3-way image classification set "Data" from GitHub (yashhashhrrreee/Peppermint-Identification-and-Classification-Model); label vocabulary: dried, fresh, spoiled.

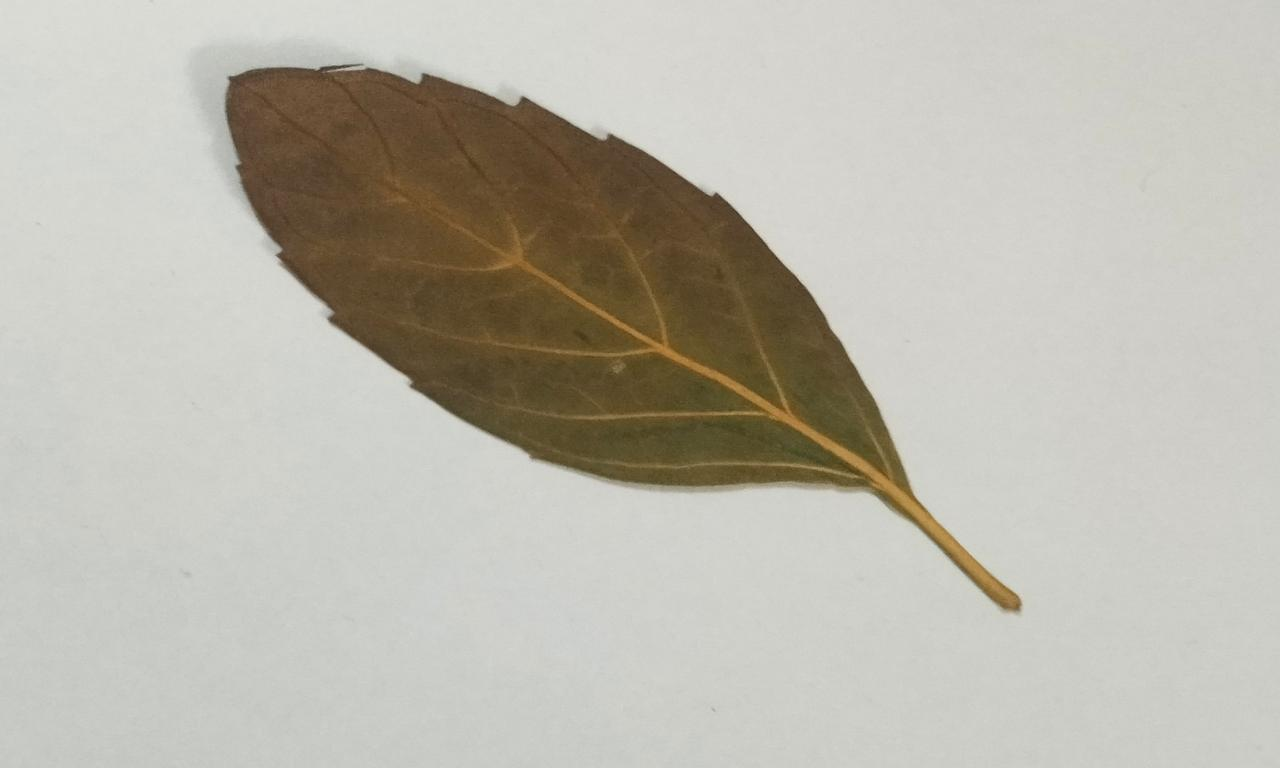
Label: dried

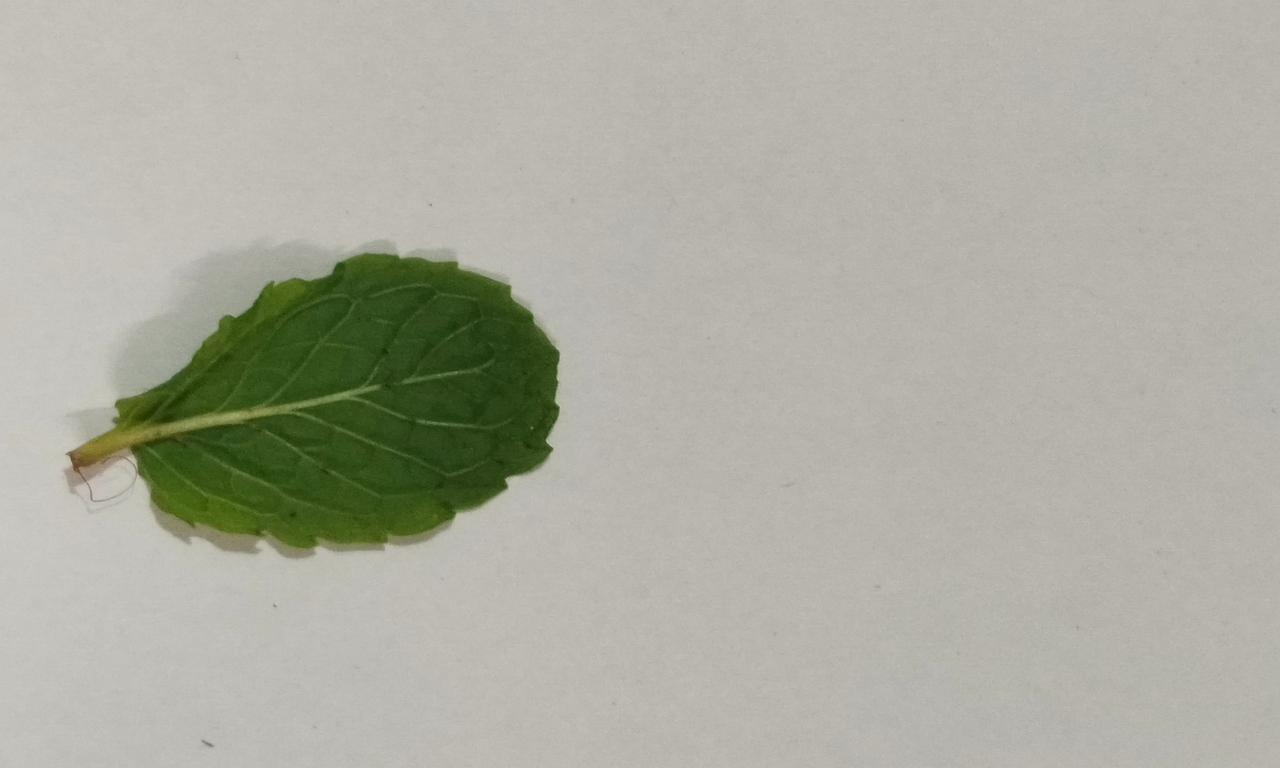
Label: fresh

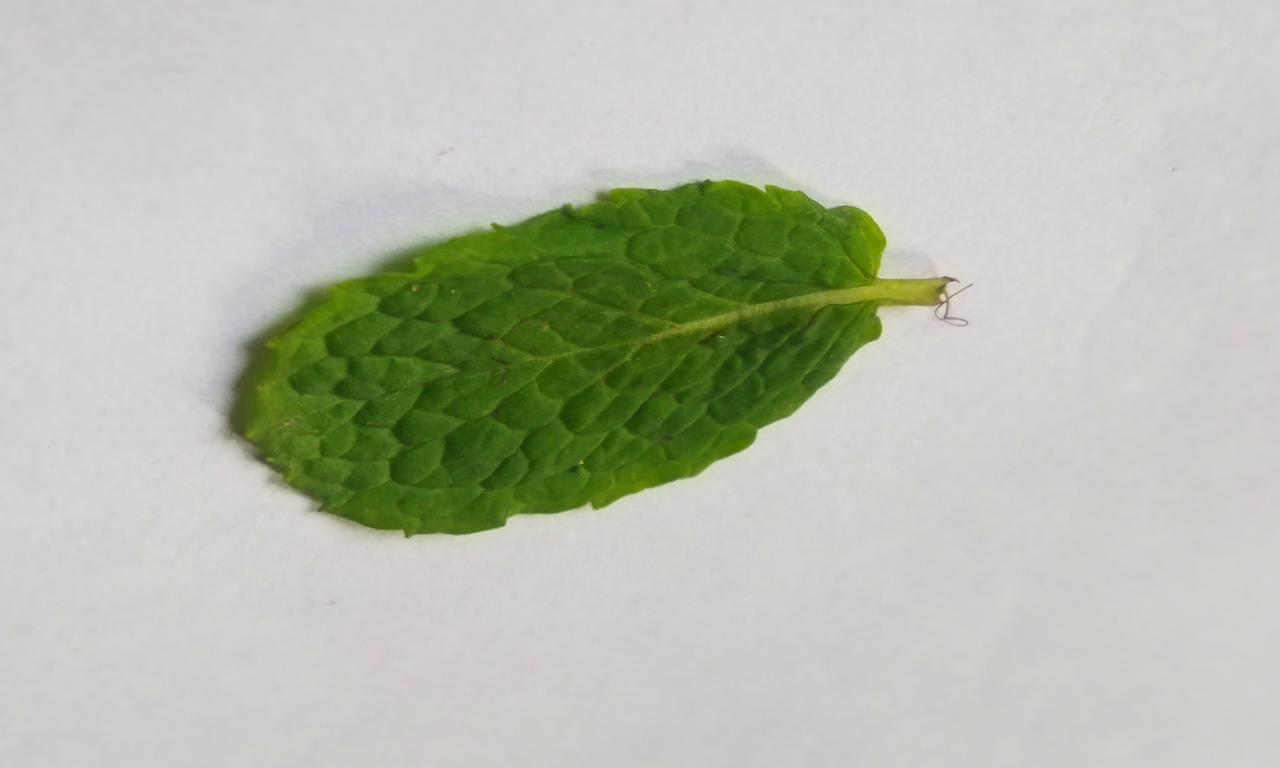
Label: fresh

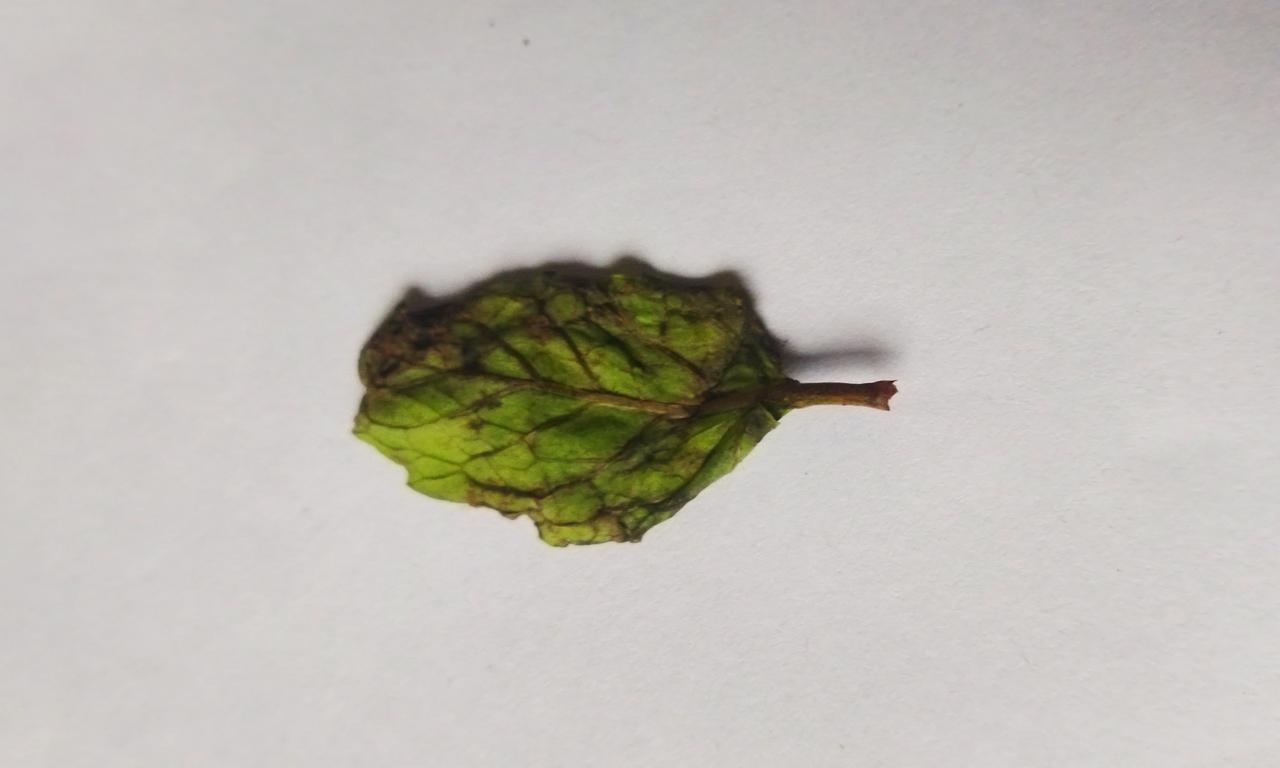
Label: spoiled

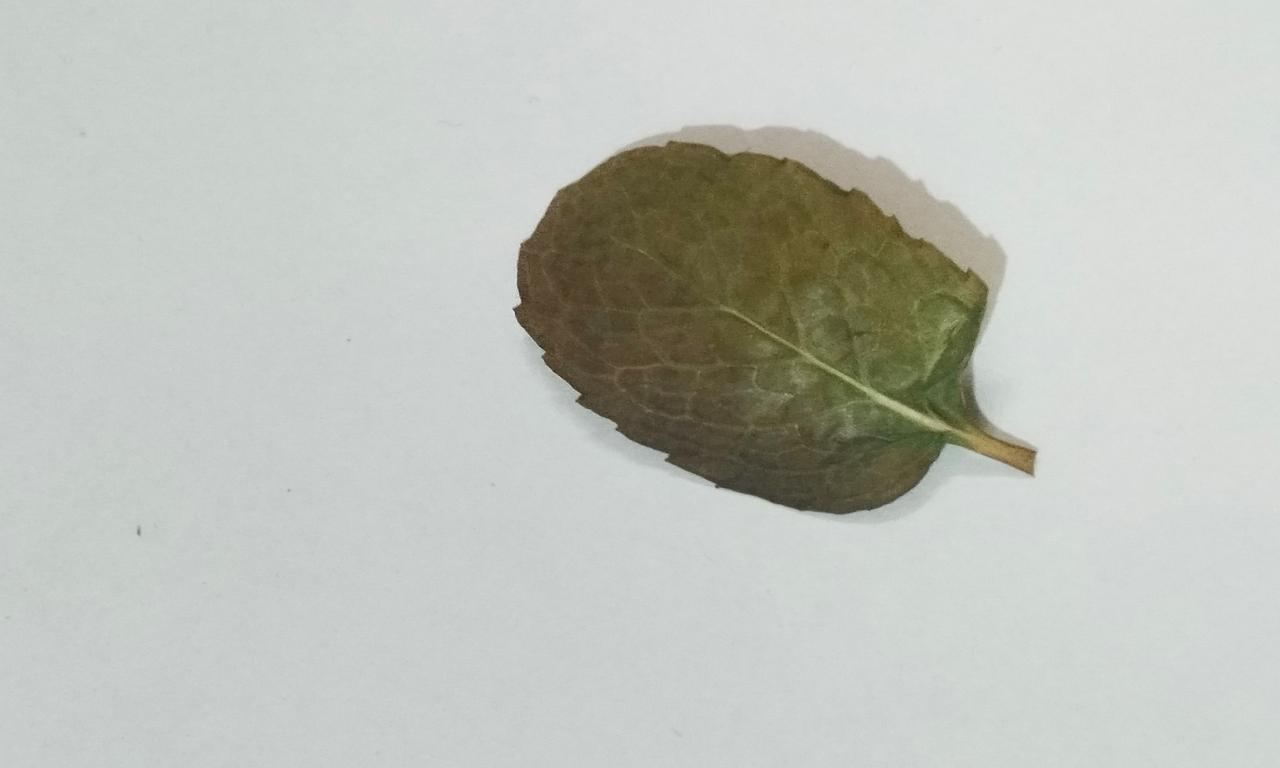
Label: dried

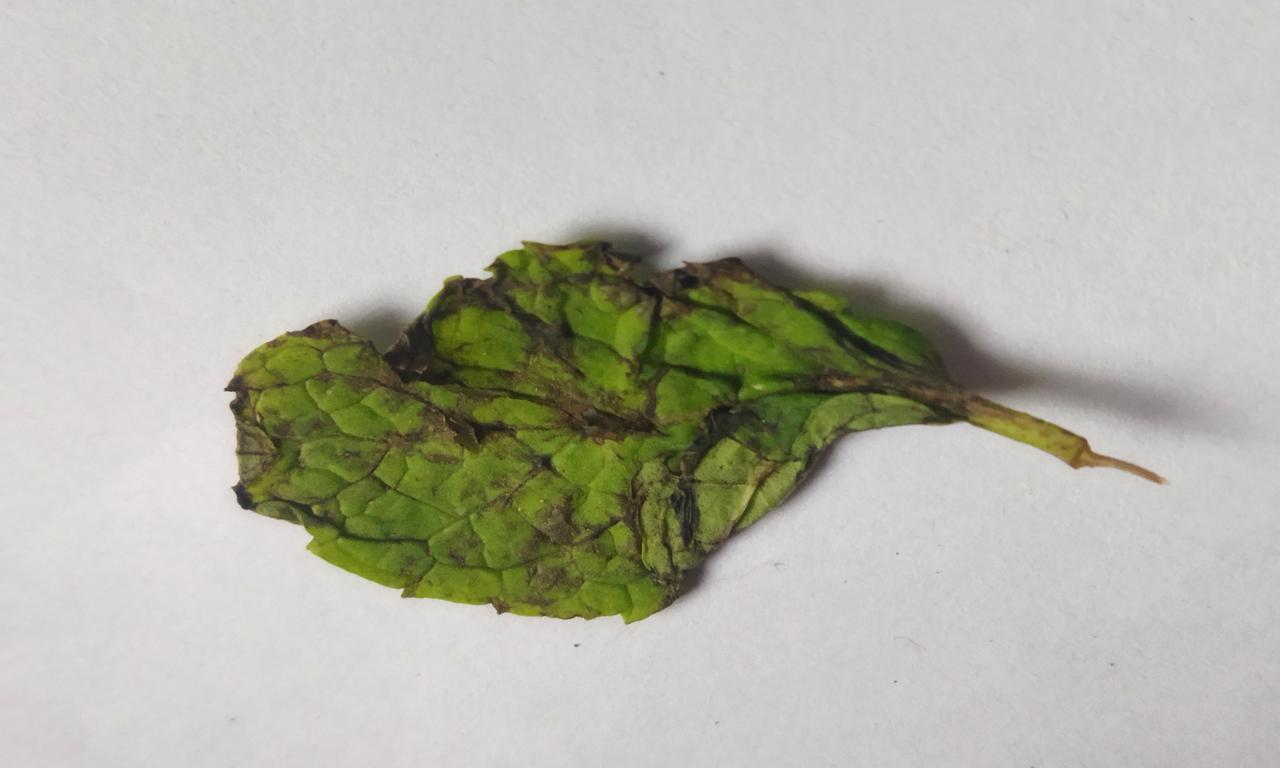
Label: spoiled
